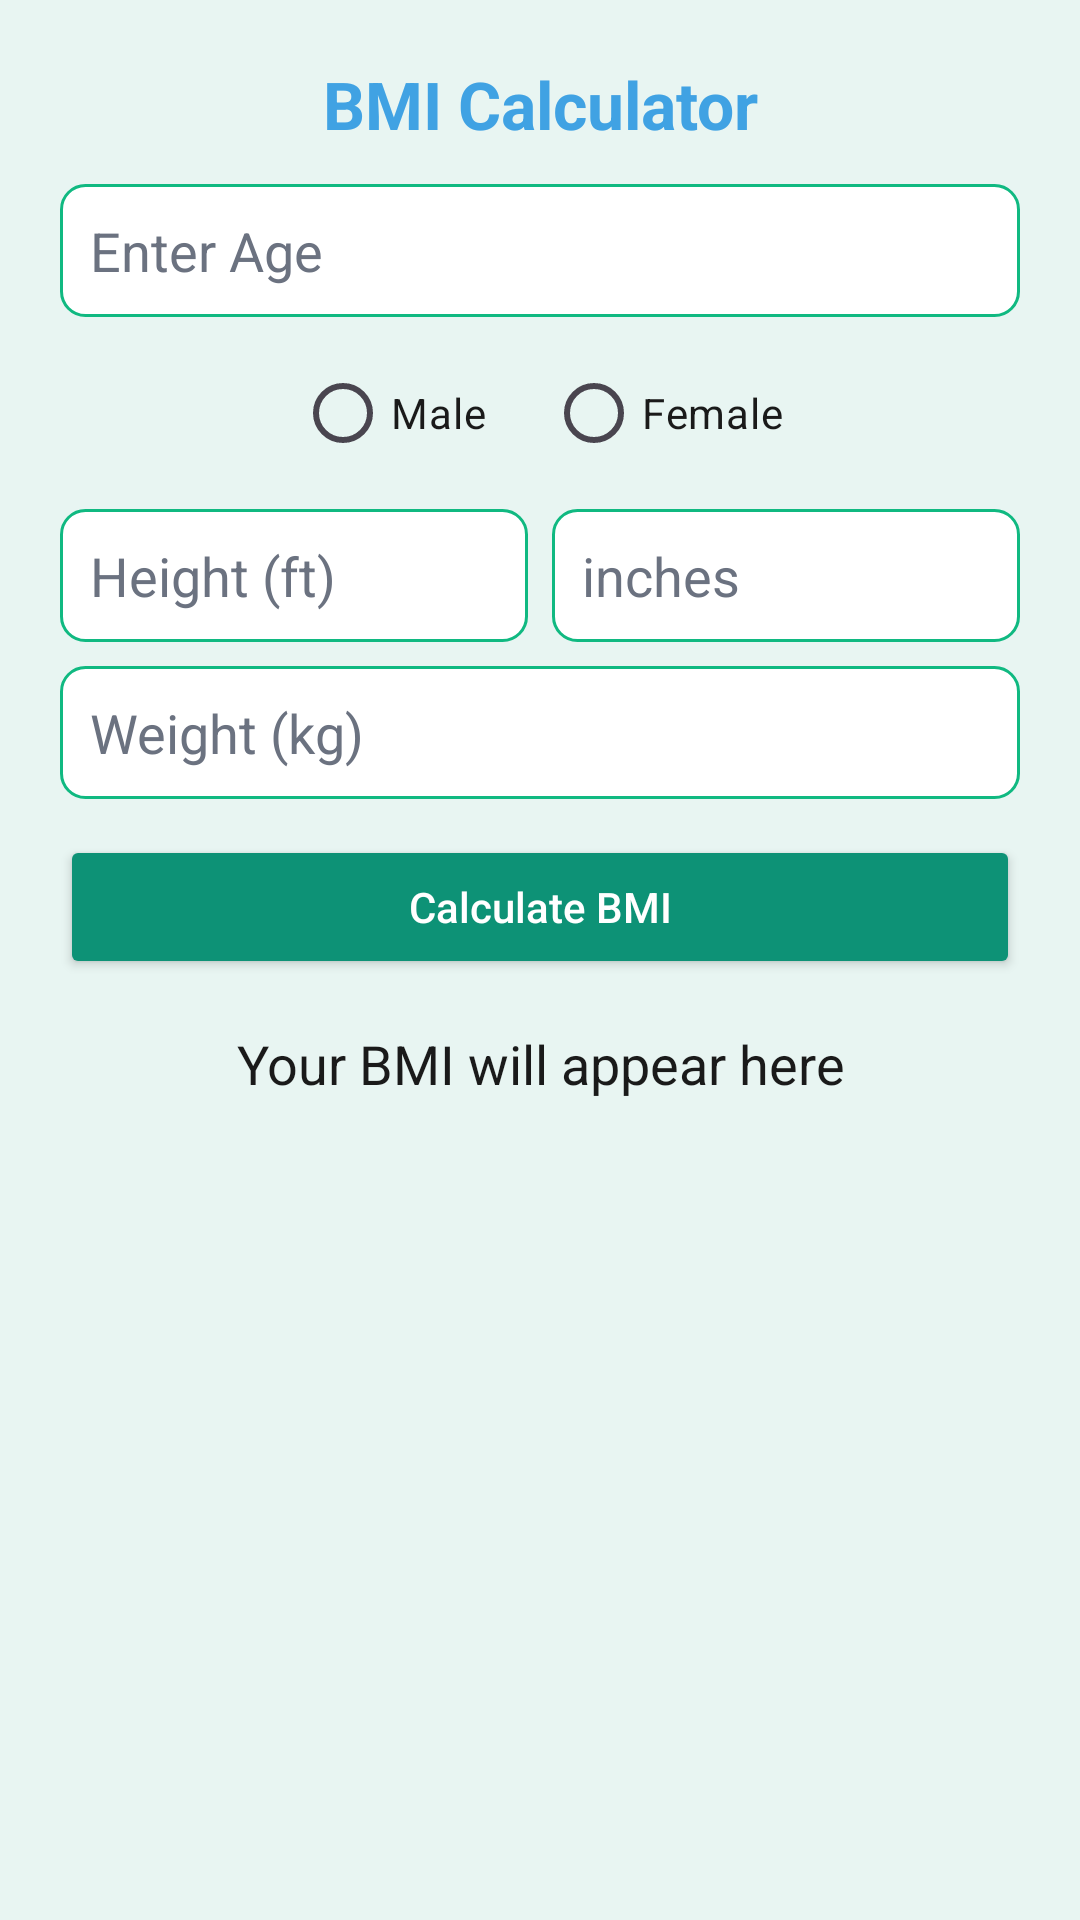

The Android layout XML behind this screen, and the referenced resources:
<!-- AndroidManifest.xml: application theme Theme.Vytal -->
<!-- res/layout/fragment_bmi.xml -->
<?xml version="1.0" encoding="utf-8"?>
<ScrollView xmlns:android="http://schemas.android.com/apk/res/android"
    xmlns:tools="http://schemas.android.com/tools"
    android:layout_width="match_parent"
    android:layout_height="match_parent"
    android:background="@color/colorBackground"
    tools:context=".ui.BmiFragment">

    <LinearLayout
        android:orientation="vertical"
        android:padding="20dp"
        android:layout_width="match_parent"
        android:layout_height="wrap_content">

        <TextView
            android:text="BMI Calculator"
            android:textSize="22sp"
            android:textStyle="bold"
            android:textColor="@color/colorPrimary"
            android:gravity="center"
            android:layout_marginBottom="12dp"
            android:layout_width="match_parent"
            android:layout_height="wrap_content" />

        <EditText
            android:id="@+id/etAge"
            android:hint="Enter Age"
            android:inputType="number"
            android:background="@drawable/input_box_bg"
            android:padding="10dp"
            android:textColor="@color/textDark"
            android:textColorHint="@color/hintText"
            android:layout_width="match_parent"
            android:layout_height="wrap_content" />

        <RadioGroup
            android:id="@+id/genderGroup"
            android:orientation="horizontal"
            android:gravity="center"
            android:layout_width="match_parent"
            android:layout_height="wrap_content"
            android:layout_marginTop="8dp">

            <RadioButton
                android:layout_width="wrap_content"
                android:layout_height="match_parent"
                android:id="@+id/rbMale"
                android:text="Male"
                android:textColor="@color/textDark"
                android:layout_marginEnd="20dp" />

            <RadioButton
                android:layout_width="wrap_content"
                android:layout_height="match_parent"
                android:id="@+id/rbFemale"
                android:text="Female"
                android:textColor="@color/textDark" />
        </RadioGroup>

        <LinearLayout
            android:orientation="horizontal"
            android:layout_marginTop="8dp"
            android:layout_width="match_parent"
            android:layout_height="wrap_content">

            <EditText
                android:id="@+id/etHeightFeet"
                android:hint="Height (ft)"
                android:inputType="number"
                android:background="@drawable/input_box_bg"
                android:padding="10dp"
                android:textColor="@color/textDark"
                android:textColorHint="@color/hintText"
                android:layout_weight="1"
                android:layout_width="0dp"
                android:layout_height="wrap_content" />

            <EditText
                android:id="@+id/etHeightInch"
                android:hint="inches"
                android:inputType="number"
                android:background="@drawable/input_box_bg"
                android:padding="10dp"
                android:textColor="@color/textDark"
                android:textColorHint="@color/hintText"
                android:layout_weight="1"
                android:layout_marginStart="8dp"
                android:layout_width="0dp"
                android:layout_height="wrap_content" />
        </LinearLayout>

        <EditText
            android:id="@+id/etWeight"
            android:hint="Weight (kg)"
            android:inputType="numberDecimal"
            android:background="@drawable/input_box_bg"
            android:padding="10dp"
            android:textColor="@color/textDark"
            android:textColorHint="@color/hintText"
            android:layout_marginTop="8dp"
            android:layout_width="match_parent"
            android:layout_height="wrap_content" />

        <Button
            android:id="@+id/btnCalculate"
            android:text="Calculate BMI"
            android:backgroundTint="@color/buttonGreenDark"
            android:textColor="@color/white"
            android:textAllCaps="false"
            android:layout_marginTop="12dp"
            android:layout_width="match_parent"
            android:layout_height="wrap_content" />

        <TextView
            android:id="@+id/tvResult"
            android:text="Your BMI will appear here"
            android:textSize="18sp"
            android:textColor="@color/textDark"
            android:gravity="center"
            android:layout_marginTop="16dp"
            android:layout_width="match_parent"
            android:layout_height="wrap_content" />
    </LinearLayout>
</ScrollView>
<!-- resources referenced by this layout -->
<resources>
  <color name="buttonGreenDark">#0D9276</color>
  <color name="colorBackground">#E8F5F2</color>
  <color name="colorPrimary">#40A2E3</color>
  <color name="hintText">#6B7280</color>
  <color name="textDark">#1A1A1A</color>
  <color name="white">#FFFFFF</color>
  <!-- drawable input_box_bg (drawable) -->
  <shape xmlns:android="http://schemas.android.com/apk/res/android"
      android:shape="rectangle">
      <solid android:color="@color/white" />
      <stroke android:color="@color/colorSecondary" android:width="1dp" />
      <corners android:radius="8dp" />
  </shape>
  <style name="Theme.Vytal" parent="Base.Theme.Vytal" />
  <color name="colorSecondary">#10B981</color>
  <style name="Base.Theme.Vytal" parent="Theme.Material3.DayNight.NoActionBar">
          
          
      </style>
</resources>
